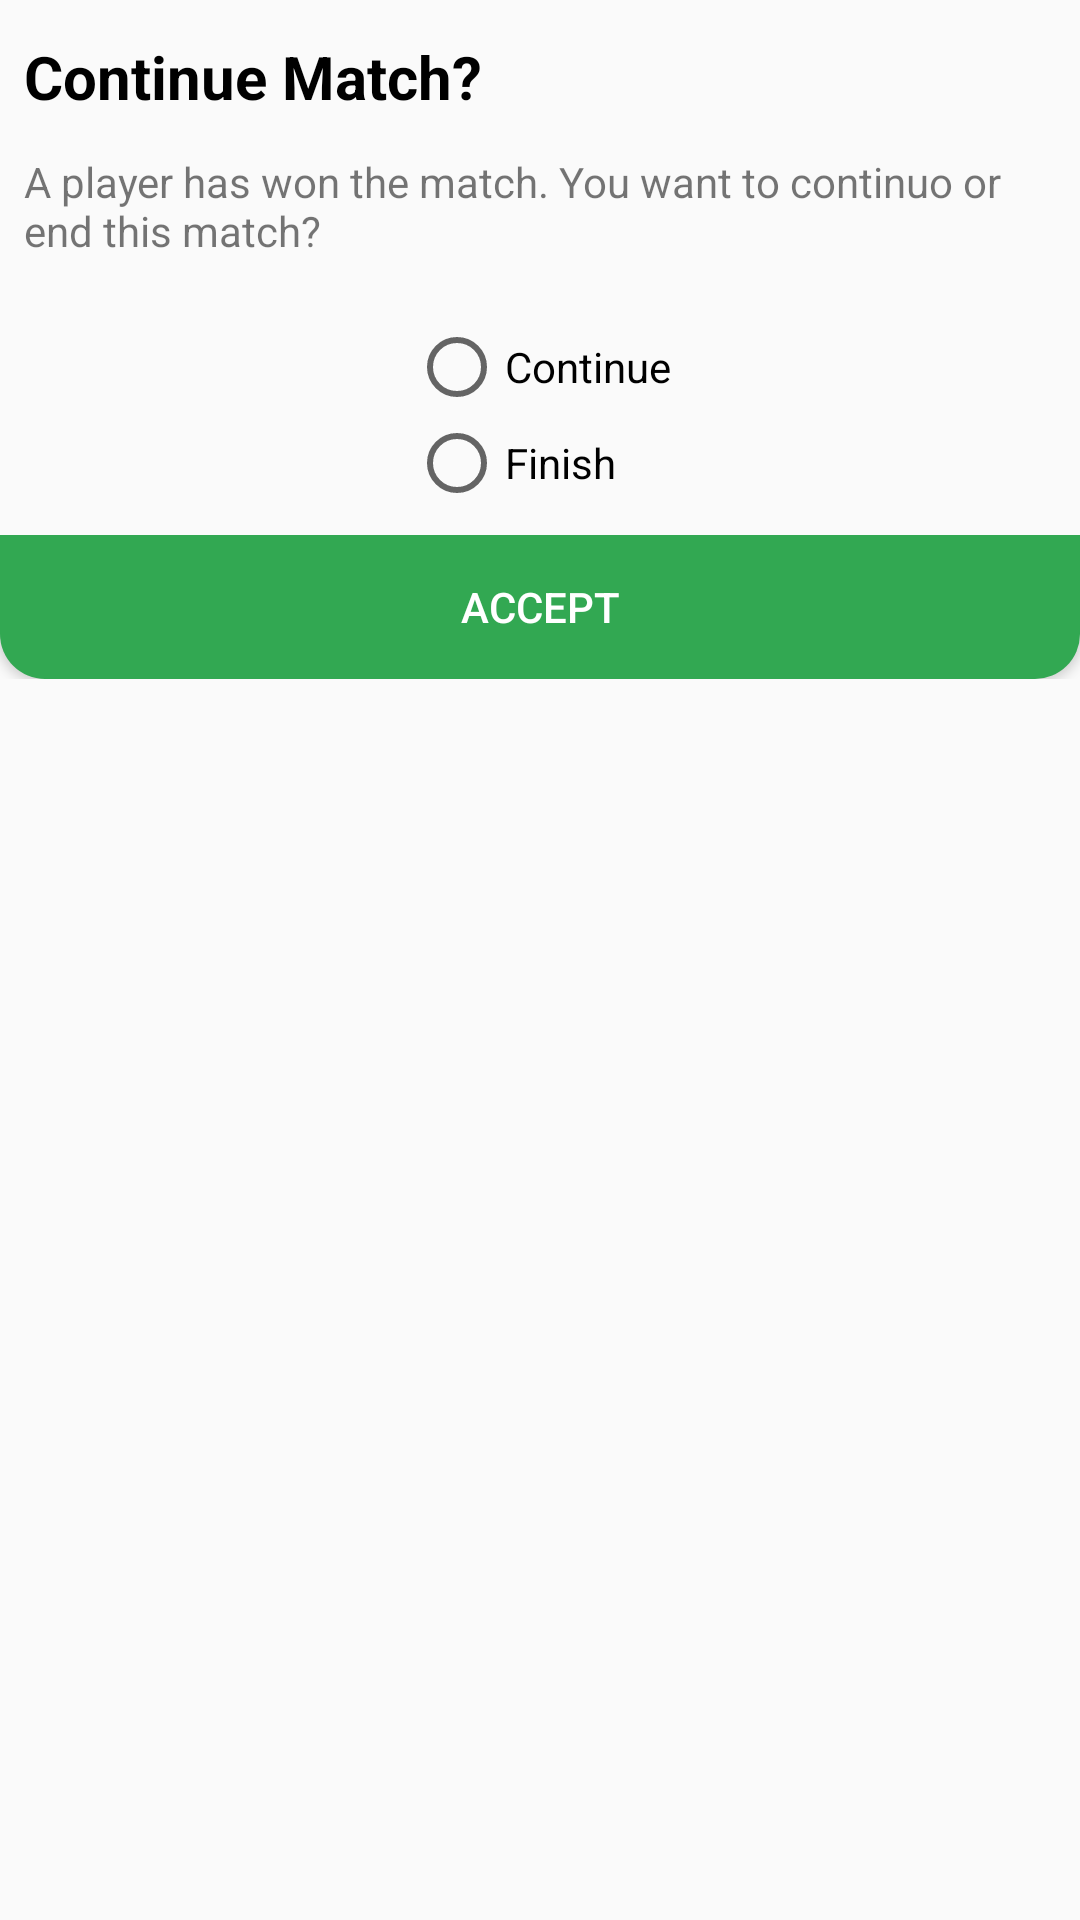

Produce the Android XML layout that renders to this screen, including the resource entries it uses.
<!-- AndroidManifest.xml: application theme AppTheme.NoActionBar -->
<!-- res/layout/dialog_continuar_partida.xml -->
<?xml version="1.0" encoding="utf-8"?>
<LinearLayout xmlns:android="http://schemas.android.com/apk/res/android"
    android:layout_width="match_parent"
    android:layout_height="match_parent"
    android:orientation="vertical"
    android:background="@drawable/rounded_dialog">

    <TextView
        android:layout_width="match_parent"
        android:layout_height="wrap_content"
        android:text="@string/titleContinuarPartidaDialog"
        android:textSize="20sp"
        android:layout_marginVertical="12dp"
        android:textStyle="bold"
        android:textColor="#000000"
        android:layout_marginHorizontal="8dp">
    </TextView>


    <TextView
        android:layout_width="match_parent"
        android:layout_height="wrap_content"
        android:layout_marginHorizontal="8dp"
        android:layout_marginBottom="12dp"
        android:text="@string/helpContinuarPartidaDialog">
    </TextView>

    <RadioGroup
        android:layout_width="wrap_content"
        android:layout_height="wrap_content"
        android:layout_gravity="center"
        android:layout_marginVertical="8dp"
        android:orientation="vertical">

        <RadioButton
            android:id="@+id/continuar"
            android:layout_width="wrap_content"
            android:layout_height="wrap_content"
            android:layout_gravity="left"
            android:text="@string/continuar">
        </RadioButton>

        <RadioButton
            android:layout_width="wrap_content"
            android:layout_height="wrap_content"
            android:layout_gravity="left"
            android:text="@string/finalizar">
        </RadioButton>

    </RadioGroup>

    <LinearLayout
        android:layout_width="match_parent"
        android:layout_height="wrap_content"
        android:orientation="horizontal"
        android:weightSum="1">

        <Button
            android:id="@+id/continuarPartidaDialog"
            android:layout_width="0dp"
            android:layout_height="wrap_content"
            android:layout_weight="1"
            android:text="@string/aceptar"
            android:layout_gravity="bottom"
            android:textColor="#FFFFFF"
            android:background="@drawable/button_confirm_dialog">
        </Button>

    </LinearLayout>

</LinearLayout>
<!-- resources referenced by this layout -->
<resources>
  <!-- drawable button_confirm_dialog (drawable) -->
  <?xml version="1.0" encoding="utf-8"?>
  <ripple xmlns:android="http://schemas.android.com/apk/res/android"
  android:color="#C0C0C0">
  <item android:id="@android:id/mask">
      <shape android:shape="rectangle">
          <solid android:color="#C0C0C0" />
          <corners android:bottomLeftRadius="15dp"
              android:bottomRightRadius="15dp"/>
      </shape>
  </item>
  <item>
      <shape xmlns:android="http://schemas.android.com/apk/res/android"
          android:shape="rectangle">
          <gradient
              android:angle="0"
              android:startColor="#32a852"
              android:endColor="#32a852"/>
          <corners
              android:bottomLeftRadius="15dp"
              android:bottomRightRadius="15dp"/>
      </shape>
  </item>
  </ripple>
  <string name="aceptar">Accept</string>
  <string name="continuar">Continue</string>
  <string name="finalizar">Finish</string>
  <string name="helpContinuarPartidaDialog">A player has won the match. You want to continuo or end this match?</string>
  <string name="titleContinuarPartidaDialog">Continue Match?</string>
  <style name="AppTheme.NoActionBar" parent="Theme.AppCompat.Light.NoActionBar">
          <item name="windowActionBar">false</item>
          <item name="windowNoTitle">true</item>
          <item name="android:windowEnableSplitTouch">false</item>
          <item name="android:splitMotionEvents">false</item>
      </style>
</resources>
